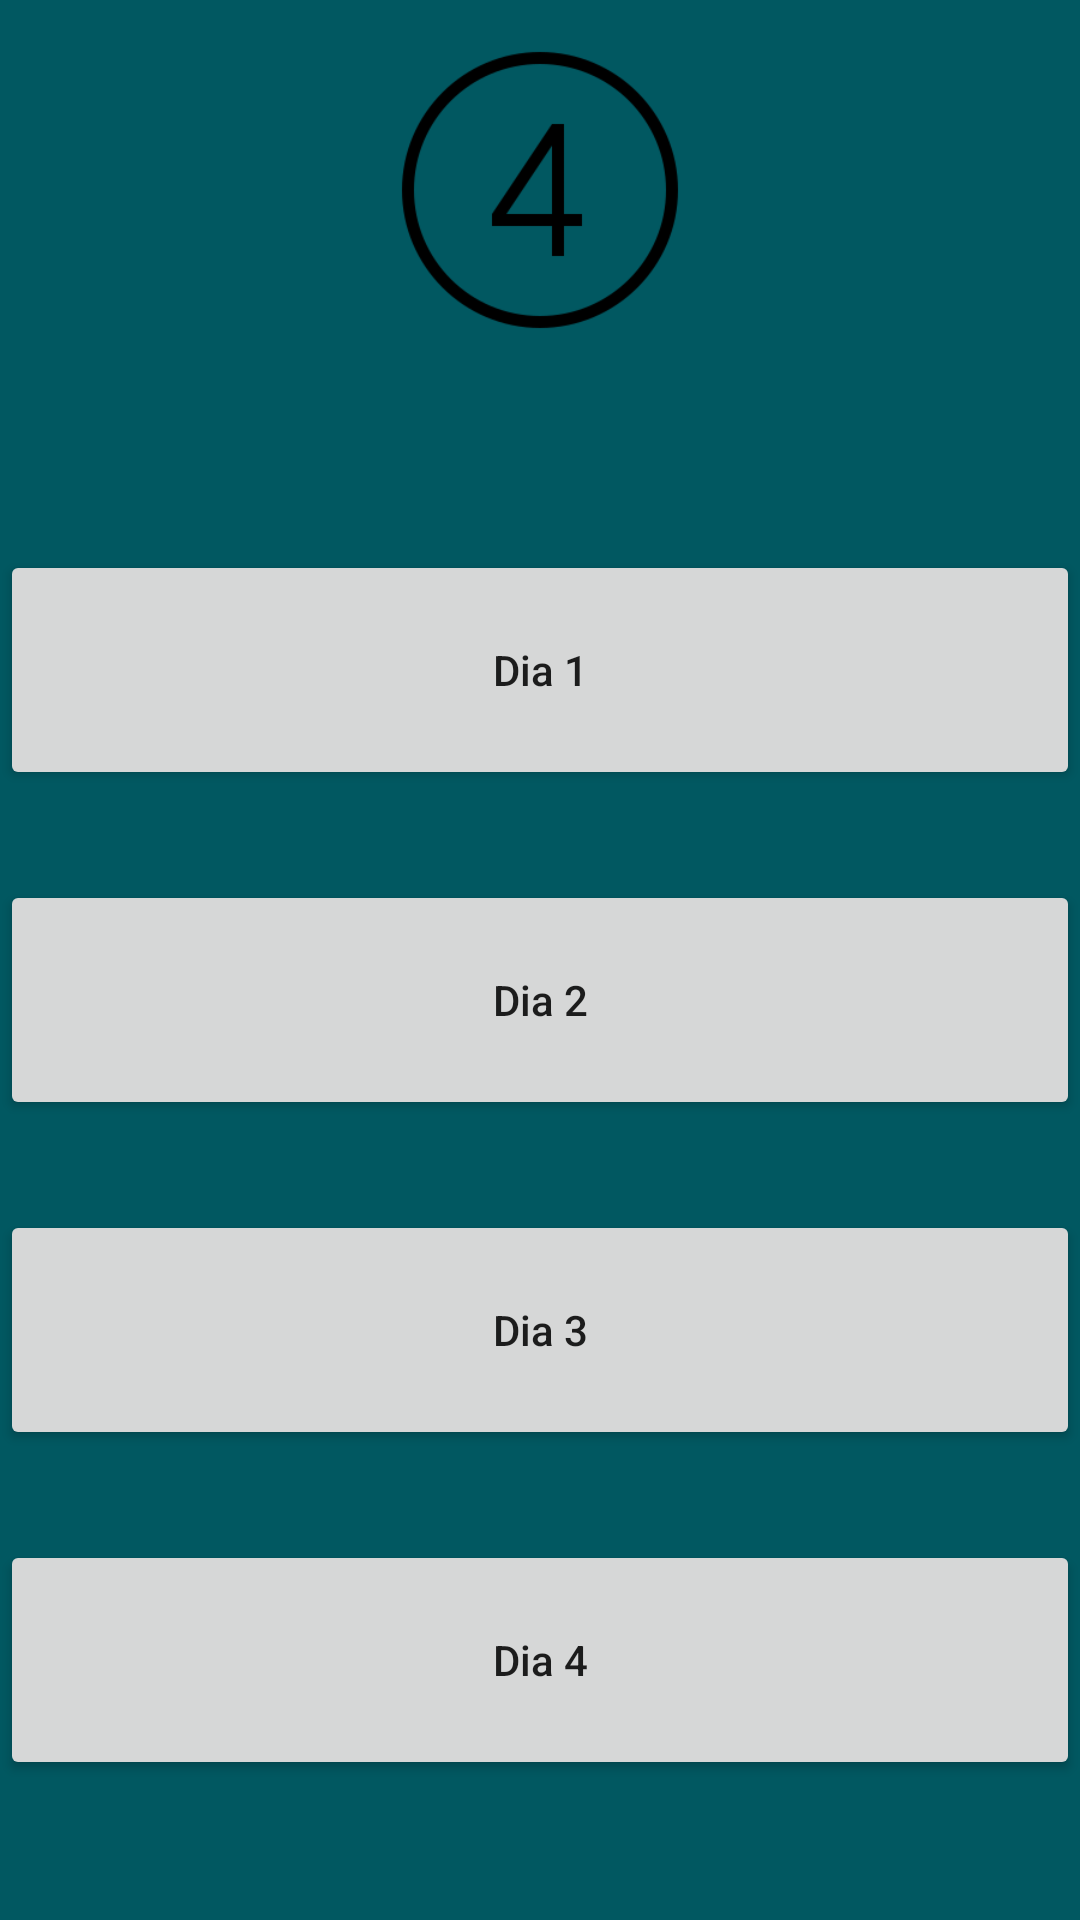

Here is an Android app screen rendered from its layout file. Give the layout XML and the strings, colors and styles it references.
<!-- AndroidManifest.xml: application theme Theme.AppCompat.Light.NoActionBar -->
<!-- res/layout/activity_cuatrodiasmenu.xml -->
<?xml version="1.0" encoding="utf-8"?>
<RelativeLayout xmlns:android="http://schemas.android.com/apk/res/android"
    xmlns:app="http://schemas.android.com/apk/res-auto"
    xmlns:tools="http://schemas.android.com/tools"
    android:layout_width="match_parent"
    android:layout_height="match_parent"
    android:background="#015861"
    tools:context=".cuatrodiasmenu">

    <ScrollView
        android:layout_width="match_parent"
        android:layout_height="match_parent">
    <LinearLayout
        android:layout_width="match_parent"
        android:layout_height="match_parent"
        android:orientation="vertical">

    <ImageView
        android:id="@+id/imageView"
        android:layout_width="300px"
        android:layout_height="300px"
        android:layout_gravity="center"
        android:layout_marginTop="40px"
        app:srcCompat="@drawable/circle" />

    <Button
        android:id="@+id/btn1"
        android:layout_width="match_parent"
        android:layout_height="80dp"
        android:layout_below="@id/imageView"
        android:layout_centerHorizontal="true"
        android:layout_marginTop="70dp"
        android:ems="10"
        android:inputType="textPersonName"
        android:text="Dia 1" />

    <Button
        android:id="@+id/btn2"
        android:layout_width="match_parent"
        android:layout_height="80dp"
        android:layout_below="@+id/btn1"
        android:layout_centerHorizontal="true"
        android:layout_marginTop="30dp"
        android:ems="10"
        android:inputType="textPersonName"
        android:text="Dia 2" />

    <Button
        android:id="@+id/btn3"
        android:layout_width="match_parent"
        android:layout_height="80dp"
        android:layout_below="@+id/btn2"
        android:layout_centerHorizontal="true"
        android:layout_marginTop="30dp"
        android:ems="10"
        android:inputType="textPersonName"
        android:text="Dia 3" />

    <Button
        android:id="@+id/btn4"
        android:layout_width="match_parent"
        android:layout_height="80dp"
        android:layout_below="@+id/btn3"
        android:layout_centerHorizontal="true"
        android:layout_marginTop="30dp"
        android:ems="10"
        android:inputType="textPersonName"
        android:text="Dia 4" />

</LinearLayout>
</ScrollView>
</RelativeLayout>
<!-- resources referenced by this layout -->
<resources>
  <!-- drawable circle: png bitmap (drawable, 6120 bytes) -->
</resources>
